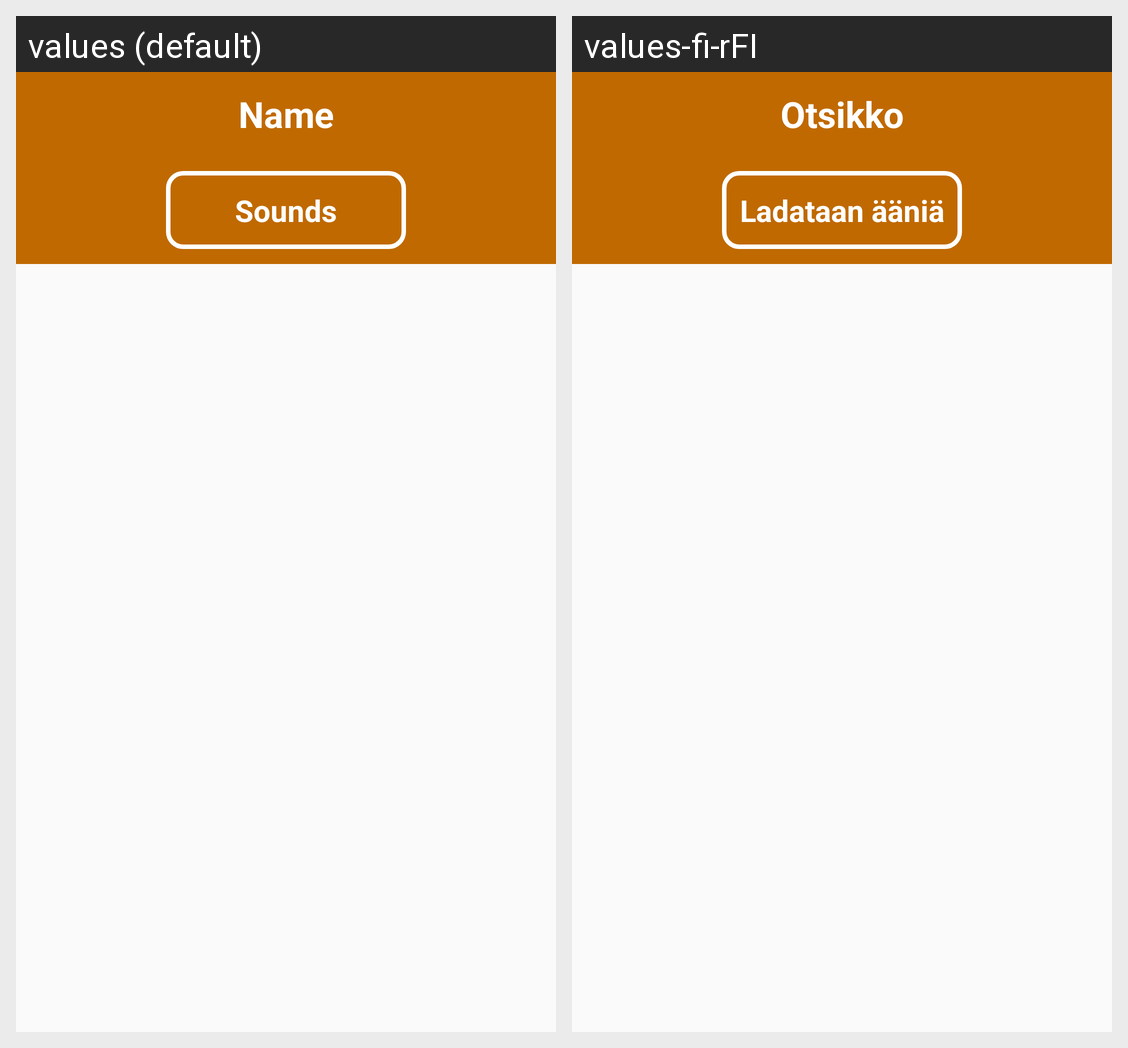

Strings drawn on this Android screen and how each of the app's shown locales translates them:
Android screen res/layout/activity_sound.xml rendered under 2 locales, left to right: values (default), values-fi-rFI. Device: Nexus 5 (rendered at 1080×1920; each locale shown at half size, 540×960, under a caption strip naming it); theme AppTheme.
Strings drawn on this screen, with the default value and each locale's value (text and hints the layout hard-codes, and strings that could not be matched under every locale, appear in the picture but are not listed):

sounds
  values: Sounds
  values-fi-rFI: Ladataan ääniä

fragment_title
  values: Name
  values-fi-rFI: Otsikko
